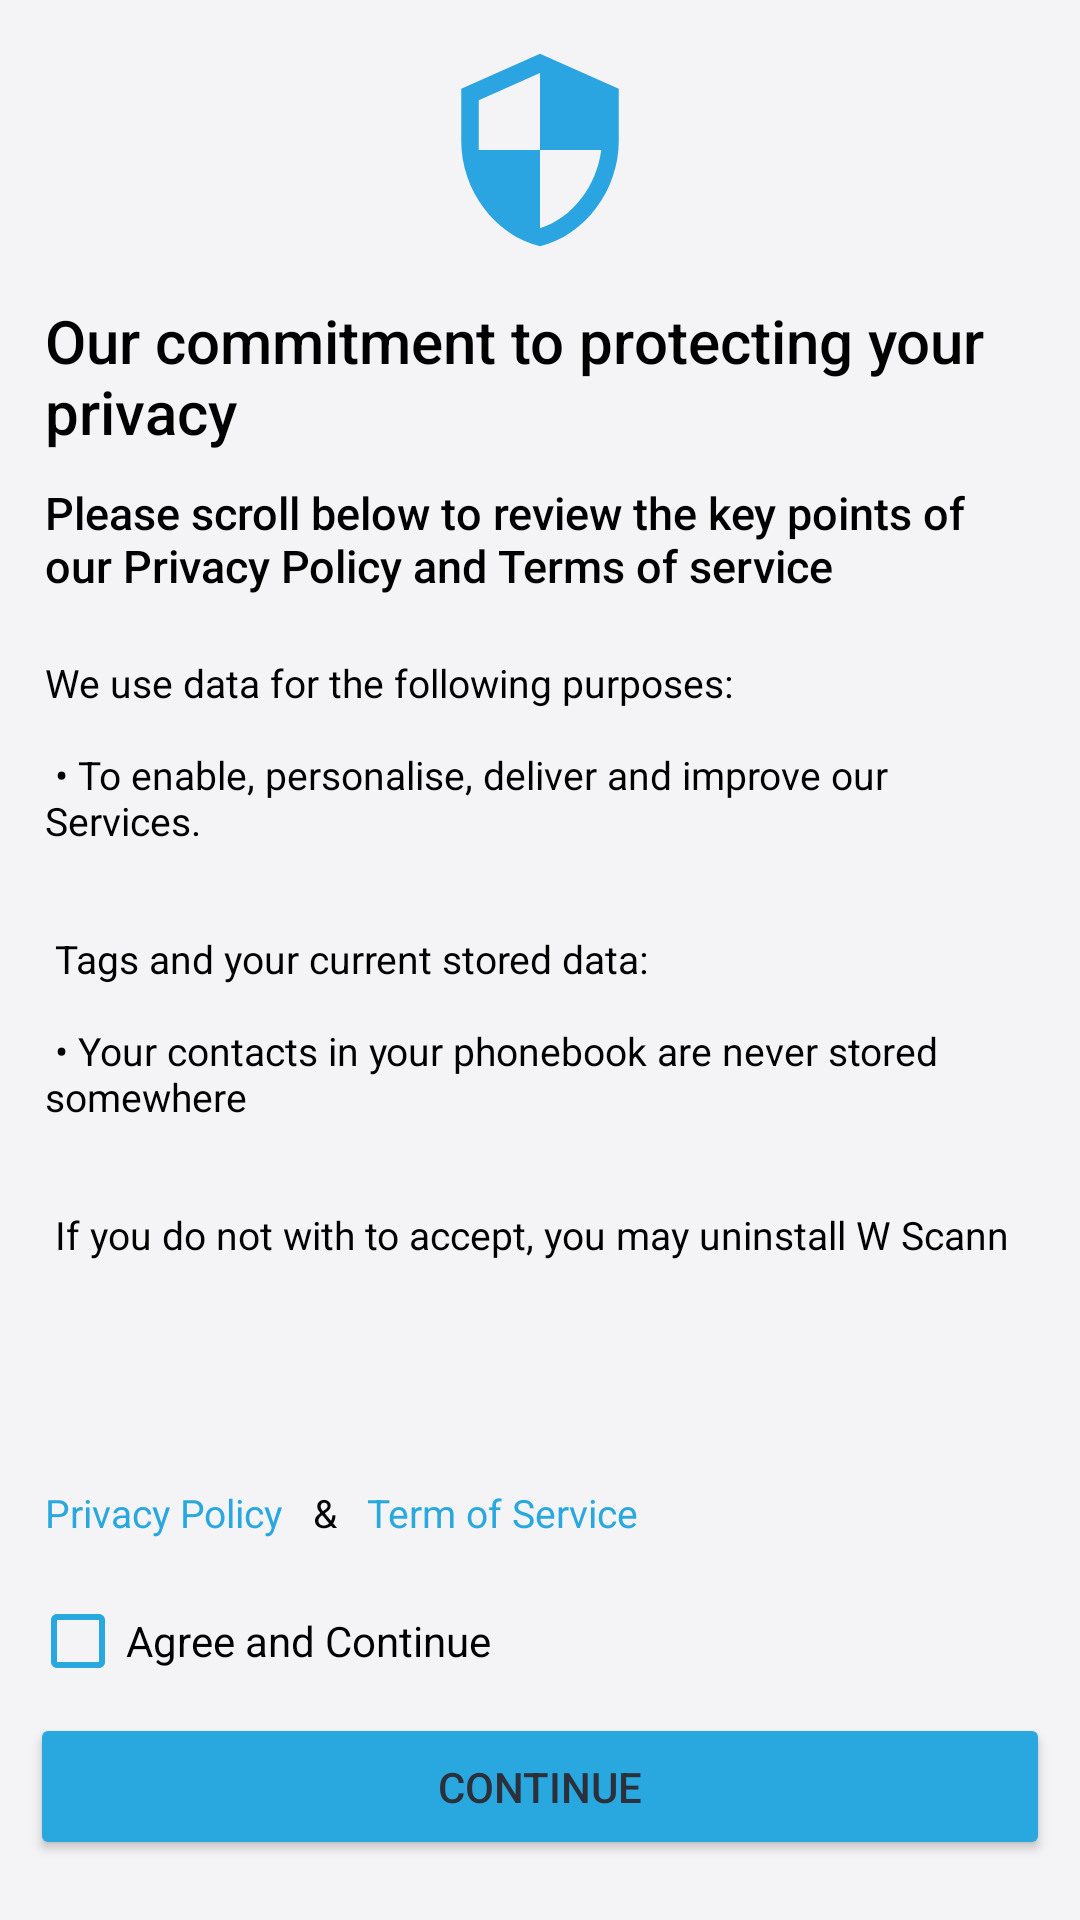

Write the Android layout XML for this screen, with the resource values it uses.
<!-- AndroidManifest.xml: application theme AppThemeWhite -->
<!-- res/layout/fragment_commitment.xml -->
<?xml version="1.0" encoding="utf-8"?>
<androidx.constraintlayout.widget.ConstraintLayout xmlns:android="http://schemas.android.com/apk/res/android"
    xmlns:app="http://schemas.android.com/apk/res-auto"
    android:layout_width="match_parent"
    android:layout_height="match_parent"
    xmlns:tools="http://schemas.android.com/tools">

    <ImageView
        android:id="@+id/imageView2"
        android:layout_width="70dp"
        android:layout_height="70dp"
        android:layout_marginTop="15dp"
        android:src="@drawable/ic_baseline_security_24"
        app:layout_constraintEnd_toEndOf="parent"
        app:layout_constraintStart_toStartOf="parent"
        app:layout_constraintTop_toTopOf="parent" />

    <TextView
        android:id="@+id/textView4"
        android:layout_width="match_parent"
        android:layout_height="wrap_content"
        android:layout_margin="15dp"
        android:fontFamily="sans-serif-medium"
        android:text="@string/our_commitment_to_protecting_your_privacy"
        android:textColor="@color/black"
        android:textSize="20sp"
        app:layout_constraintEnd_toEndOf="parent"
        app:layout_constraintStart_toStartOf="parent"
        app:layout_constraintTop_toBottomOf="@+id/imageView2" />

    <TextView
        android:id="@+id/textView5"
        android:layout_width="match_parent"
        android:layout_height="wrap_content"
        android:layout_marginStart="15dp"
        android:layout_marginTop="10dp"
        android:layout_marginEnd="15dp"
        android:fontFamily="sans-serif-medium"
        android:text="@string/please_scroll_below"
        android:textColor="@color/black"
        android:textSize="15sp"
        app:layout_constraintEnd_toEndOf="parent"
        app:layout_constraintStart_toStartOf="parent"
        app:layout_constraintTop_toBottomOf="@+id/textView4" />

    <ScrollView
        android:layout_width="match_parent"
        android:layout_height="0dp"
        android:layout_marginBottom="20dp"
        android:layout_marginStart="15dp"
        android:layout_marginTop="20dp"
        android:layout_marginEnd="15dp"
        app:layout_constraintBottom_toTopOf="@+id/linearLayout4"
        app:layout_constraintEnd_toEndOf="parent"
        app:layout_constraintHorizontal_bias="0.0"
        app:layout_constraintStart_toStartOf="parent"
        app:layout_constraintTop_toBottomOf="@+id/textView5"
        app:layout_constraintVertical_bias="0.0">


        <TextView
            android:id="@+id/textView6"
            android:layout_width="match_parent"
            android:layout_height="wrap_content"
            android:paddingBottom="20dp"
            android:fontFamily="sans-serif"
            android:text="@string/we_use_data_for_the_following_purposes"
            android:textColor="@color/black"
            android:textIsSelectable="true"
            android:textSize="13sp" />
    </ScrollView>

    <LinearLayout
        android:id="@+id/linearLayout4"
        android:layout_width="match_parent"
        android:layout_height="wrap_content"
        android:layout_marginEnd="10dp"
        android:layout_marginStart="15dp"
        android:layout_marginBottom="10dp"
        android:orientation="horizontal"
        app:layout_constraintBottom_toTopOf="@+id/agree_check_box"
        app:layout_constraintEnd_toEndOf="parent">

        <TextView
            android:id="@+id/privacy_policy_btn"
            android:layout_width="wrap_content"
            android:layout_height="wrap_content"
            android:textSize="13sp"
            android:text="@string/privacy_policy"
            android:textColor="@color/colorPrimary" />

        <TextView
            android:layout_width="wrap_content"
            android:layout_height="wrap_content"
            android:layout_marginStart="10dp"
            android:layout_marginEnd="10dp"
            android:textSize="13sp"
            android:text="@string/amp"
            android:textColor="@color/black" />

        <TextView
            android:id="@+id/terms_of_service_btn"
            android:layout_width="wrap_content"
            android:layout_height="wrap_content"
            android:textSize="13sp"
            android:text="@string/term_of_service"
            android:textColor="@color/colorPrimary" />

    </LinearLayout>

    <CheckBox
        android:id="@+id/agree_check_box"
        android:layout_width="wrap_content"
        android:layout_height="wrap_content"
        android:layout_marginStart="10dp"
        android:buttonTint="@color/colorPrimary"
        android:checked="false"
        android:text="@string/agree_and_continue"
        app:layout_constraintBottom_toTopOf="@+id/continue_btn"
        app:layout_constraintStart_toStartOf="parent" />

    <Button
        android:id="@+id/continue_btn"
        android:layout_width="match_parent"
        android:layout_height="wrap_content"
        android:backgroundTint="@color/colorPrimary"
        android:paddingTop="15dp"
        android:paddingBottom="15dp"
        android:layout_marginEnd="10dp"
        android:layout_marginStart="10dp"
        android:layout_marginBottom="20dp"
        android:text="@string/continue_text"
        app:layout_constraintBottom_toBottomOf="parent"
        app:layout_constraintEnd_toEndOf="parent"
        app:layout_constraintStart_toStartOf="parent" />

</androidx.constraintlayout.widget.ConstraintLayout>
<!-- resources referenced by this layout -->
<resources>
  <color name="black">#000000</color>
  <color name="colorPrimary">#29a8e0</color>
  <!-- drawable ic_baseline_security_24 (drawable-anydpi) -->
  <vector android:height="24dp" android:tint="#2BA4E2"
      android:viewportHeight="24" android:viewportWidth="24"
      android:width="24dp" xmlns:android="http://schemas.android.com/apk/res/android">
      <path android:fillColor="@android:color/white" android:pathData="M12,1L3,5v6c0,5.55 3.84,10.74 9,12 5.16,-1.26 9,-6.45 9,-12L21,5l-9,-4zM12,11.99h7c-0.53,4.12 -3.28,7.79 -7,8.94L12,12L5,12L5,6.3l7,-3.11v8.8z"/>
  </vector>
  <string name="agree_and_continue">Agree and Continue</string>
  <string name="amp">&amp;</string>
  <string name="continue_text">Continue</string>
  <string name="our_commitment_to_protecting_your_privacy">Our commitment to protecting your privacy</string>
  <string name="please_scroll_below">Please scroll below to review the key points of our Privacy Policy and Terms of service</string>
  <string name="privacy_policy">Privacy Policy</string>
  <string name="term_of_service">Term of Service</string>
  <string name="we_use_data_for_the_following_purposes">We use data for the following purposes:\n\n • To enable, personalise, deliver and improve our Services.\n\n\n Tags and your current stored data:\n\n • Your contacts in your phonebook are never stored somewhere\n\n\n If you do not with to accept, you may uninstall W Scann</string>
  <color name="colorPrimaryDark">#29a8e0</color>
  <color name="light_primary">#2BA4E2</color>
  <color name="colorGray">#607D8B</color>
  <color name="windowBackground_light">#F4F4F6</color>
  <color name="dark_primary">#29a8e0</color>
  <color name="colorAccent">#29a8e0</color>
  <color name="light_background">#FFFFFF</color>
  <color name="lighter_gray">#EDEDED</color>
  <color name="colorBlackAlt">#2B303B</color>
  <style name="MaterialCardviewStyleLight" parent="Widget.MaterialComponents.CardView">
          <item name="cardBackgroundColor">@color/white</item>
      </style>
  <color name="light_secondary">#2b2b2b</color>
  <color name="light_tertiary">#152854</color>
  <color name="light_surface">#E2E2E2</color>
  <color name="white">#FFFFFF</color>
</resources>
